Image classification data set "bottles_sized" (fominykhartur/bottles_dataset on GitHub). Class labels (17): armanyak, balzamy, beer bottle, beer can, brendi, pink champagne, white champagne, cider, konyak, liker, rom, tekila, viski, vodka, pink wine, red wine, white wine.

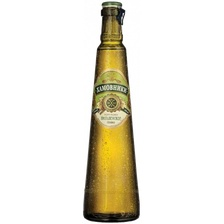
Label: beer bottle

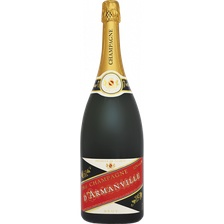
Label: white champagne

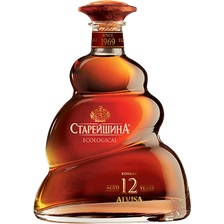
Label: konyak

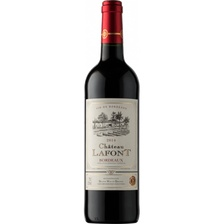
Label: red wine

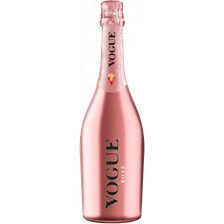
Label: pink champagne

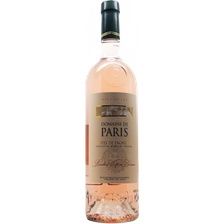
Label: pink wine
